Run: headless pygame with SDL's dummy video driver; simulated clock (each Clock.tick advances the game by its frame time, no real sleeping); random seed 0; keys injected as events and as key.get_pressed() state; no mouse input.
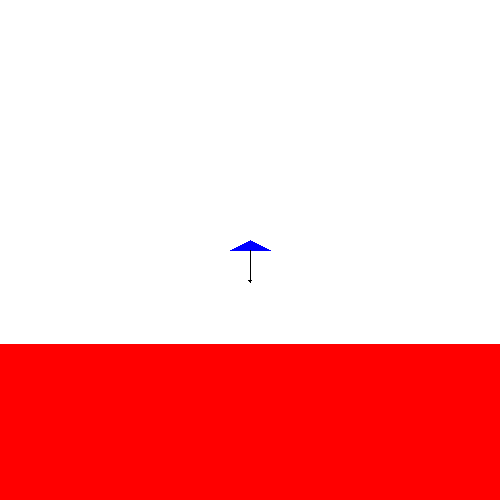
Frame 1 of 4 · flips 1–60 · no input
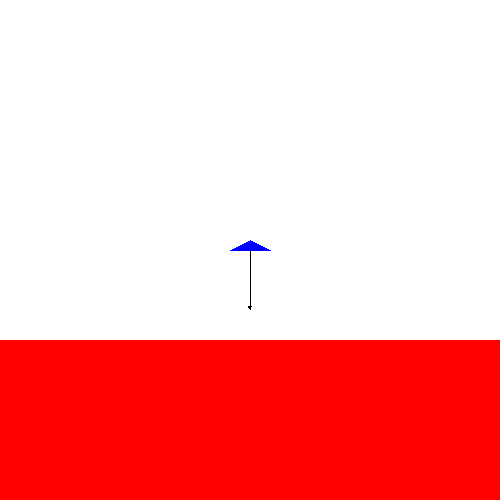
Frame 2 of 4 · flips 61–180 · tapped SPACE, RETURN · held RIGHT (→), D
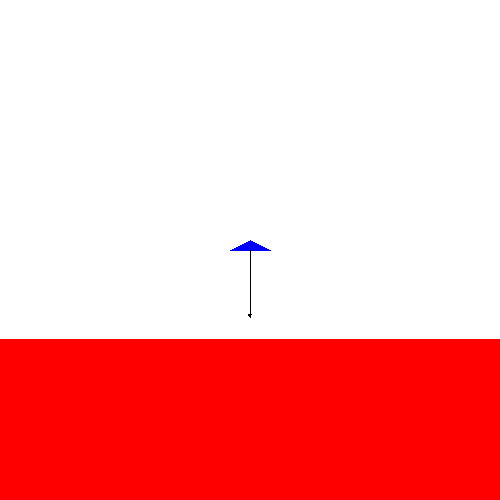
Frame 3 of 4 · flips 181–300 · held DOWN (↓), S
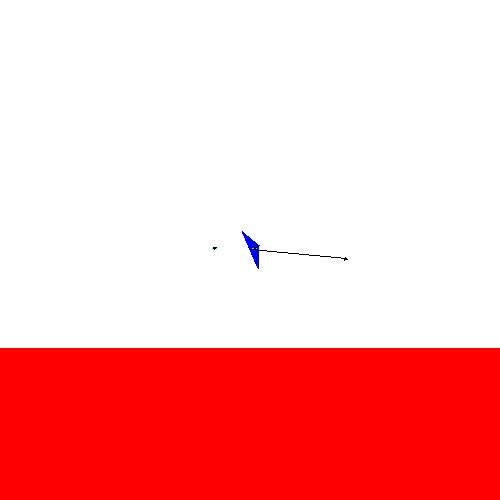
Frame 4 of 4 · flips 301–420 · held LEFT (←), A, UP (↑), W

The pygame program that drew these frames:

import pygame, time
from math import cos, sin, acos
from random import randint

resolution = (500,500)
mid_screen = tuple(i/2 for i in resolution)

mi,ma = sorted(resolution)

screen = pygame.display.set_mode(resolution)
clock = pygame.time.Clock()

def sumTuple(t, callback = lambda x : x):
    S = type(tuple(t)[0])()
    for i in t:
        S += callback(i)
    return S

def hypot(*v):
    return sumTuple(v, lambda x : x ** 2) ** .5

class Vector:
    @classmethod
    def add(cl,*v):
        return tuple(map(lambda *a: sumTuple(a), *v))
    @classmethod
    def subtract(cl,v, u):
        return v[0]-u[0],v[1]-u[1]
    @classmethod
    def multiply(cl,v, n):
        return v[0]*n,v[1]*n
    @classmethod
    def Vmul(cl,v,u):
        return v[0]*u[0],v[1]*u[1]
    @classmethod
    def getNorm(cl,v):
        return hypot(v[0], v[1])
    @classmethod
    def setToNorm(cl,v, s):
        n = Vector.getNorm(v)
        s = 0 if n == 0 else s/n
        return Vector.multiply(v,s)
    @classmethod
    def getAngle(cl, v):
        return -acos(v[0]/Vector.getNorm(v)) if v[1]<0 else acos(v[0]/Vector.getNorm(v))
    @classmethod
    def rotate(cl, v, u, trigo = True):
        coef = 1 if trigo else -1
        return u[0]*v[0]-u[1]*v[1]*coef, u[0]*v[1]+u[1]*v[0]*coef
    @classmethod
    def draw(cl,v,p,w=.5,c=0x000000):
        q = Vector.add(p,v)
        pygame.draw.line(screen, c, p, q, int(w))
        u = Vector.setToNorm(v, 1)
        pts = (
            Vector.add(Vector.multiply(u,w*1.5),q),
            Vector.add(Vector.multiply((-(u[0]+u[1]),u[0]-u[1]), w*1.25),q),
            Vector.add(Vector.multiply((u[1]-u[0],-(u[0]+u[1])), w*1.25),q)
        )
        pygame.draw.polygon(screen, c, pts)

class Map:
    def __init__(self):
        self.rect = -500,0,500,250
        self.relative = 0,0
        self.center = mid_screen
    def draw(self):
        self.t = Vector.subtract(self.center, self.relative)
        pygame.draw.rect(
            screen,
            0xff0000,
            pygame.Rect(
                Vector.add(self.rect[:2], self.t) + Vector.subtract(self.rect[2:],self.rect[:2])
            )
        )

class Wheel:
    def __init__(self, mp:Map, pos, r):
        self.pos = pos
        self.r = r
        self.mp = mp
        self.vector = 0,0
        self.weight = 0,.1
    def update(self, keys):
        self.pos = Vector.add(self.pos, self.vector)
        self.vector = Vector.add(self.vector, self.weight)
        if self.pos[1]>-self.r:
            self.pos = self.pos[0],-self.r
            self.vector = self.vector[0], -self.vector[1]*0 + .1
            if self.vector[1]>0:
                self.vector = Vector.Vmul(self.vector, (.9,1))
            if keys[pygame.K_LEFT]:
                self.vector = Vector.add(self.vector, (-.5,0))
            if keys[pygame.K_RIGHT]:
                self.vector = Vector.add(self.vector, (.5,0))
        self.vector = Vector.multiply(self.vector,.99)
    def draw(self):
        pygame.draw.circle(screen, 0, Vector.add(self.pos, self.mp.t), self.r)

class Propeller:
    def __init__(self, mp:Map, chassis, pos):
        self.pos = pos
        self.mp = mp
        self.vector = 0,0
        self.power = 0
        self.direction = 0,1
        self.weight = 0,.1
        self.chassis = chassis
    def update(self,keys):
        self.vector = Vector.add(self.weight, Vector.multiply(Vector.rotate(self.direction,self.chassis.orientation),-self.power))
        # print(self.vector)
    def draw(self):
        if self.power != 0:
            pygame.draw.line(
                screen,
                0x00ffff,
                Vector.add(self.pos,self.mp.t),
                Vector.add(self.pos, self.mp.t, Vector.multiply(Vector.rotate(self.direction,self.chassis.orientation), self.power*1)),
                width=5
            )
            Vector.draw(self.vector, Vector.add(Vector.add(self.pos, self.mp.t)),1)

class Chassis:
    def __init__(self, mp:Map, path, wheels_positions, wheels_radius, propellers_positions=(), pos=(0,0)):
        self.pts = path;
        self.w = tuple(map(lambda p : Wheel(mp, Vector.add(p,pos), wheels_radius), wheels_positions))
        self.w_pos = wheels_positions
        self.p = tuple(map(lambda p: Propeller(mp, self, Vector.add(p,pos)), propellers_positions))
        self.p_pos = propellers_positions
        self.rotateIndex = 0
        self.orientation = 1,0
        self.angle = 0
        self.pos = pos
        self.weight = 0,.5
        self.vector = 0,0
        self.mp = mp
        self.elas = 1
    def update(self, keys):
        if keys[pygame.K_UP]:
            self.p[0].power = 1 if keys[pygame.K_RIGHT] else .75
            self.p[1].power = 1 if keys[pygame.K_LEFT ] else .75
        else: self.p[0].power = self.p[1].power = 0
        for w in self.w+self.p:
            w.update(keys)
        # self.vector = Vector.add(
        # self.vector,*map(lambda w: Vector.draw(w.vector, Vector.add(w.pos, self.mp.t),1) or w.vector, self.w+self.p))
        # self.pos = Vector.add(self.pos,self.vector)
        # # for i in self.p:
        # #     print(Vector.getAngle(Vector.add(i.pos,i.vector))-Vector.getAngle(i.pos))
        # offset_Angle = (
        #         sumTuple(tuple(map(lambda i:Vector.getAngle(Vector.subtract(i.pos,self.pos)), self.w+self.p)))
        #         -sumTuple(tuple(map(lambda i:Vector.getAngle(Vector.add(Vector.subtract(i.pos,self.pos),i.vector)), self.w+self.p)))
        #     )
        # offset_Angle /= len(self.w)+len(self.p)
        # self.rotationIndex += offset_Angle
        # print(offset_Angle)
        # self.angle += self.rotationIndex*.1 + offset_Angle
        # self.orientation = Vector.rotate(self.orientation,
        #     (cos(self.angle), sin(self.angle))
        # )
        # self.vector = Vector.add(self.vector, self.weight)
        # self.w_aimed = tuple(map(lambda p:Vector.add(Vector.rotate(p,self.orientation),self.pos), self.w_pos))
        # w_actual = tuple(map(lambda w:w.pos,self.w))
        # for i in range(len(self.w)):
        #     v = Vector.subtract(self.w_aimed[i], w_actual[i])
        #     self.w[i].vector = Vector.add(self.w[i].vector,Vector.multiply(v,self.elas/2))
        #     self.vector = Vector.add(self.vector,Vector.multiply(v,-self.elas/2))
        # for i in range(len(self.p)):
        #     self.p[i].pos = Vector.add(Vector.rotate(self.p_pos[i],self.orientation),self.pos)
        # self.vector = Vector.multiply(self.vector,.99)
        # self.rotationIndex *= .95
        self.vector = Vector.add(
            self.vector,
            *map(lambda p: p.vector, self.p),
            self.weight)
        self.pos = Vector.add(
            Vector.multiply(self.vector,.1),
            Vector.multiply(
                Vector.add(*map(lambda p: Vector.add(p.pos,p.vector), self.p),self.pos, self.weight),
                1/(len(self.p)+1)
            )
        )
        offset_Angle = sumTuple(tuple(map(lambda p: Vector.getAngle(Vector.subtract(p.pos,self.pos)),self.p)))-sumTuple(tuple(map(lambda p: Vector.getAngle(Vector.subtract(Vector.add(p.pos,p.vector),self.pos)),self.p)))
        self.rotateIndex += offset_Angle
        self.angle += self.rotateIndex*.1 + offset_Angle
        self.orientation = cos(self.angle), sin(self.angle)
        self.vector = Vector.multiply(self.vector, .99)
        self.rotateIndex *= .95
    def draw(self):
        pygame.draw.polygon(screen, 0x0000ff, tuple(map(lambda pt: Vector.add(Vector.rotate(pt,self.orientation),self.pos, self.mp.t) ,self.pts)))
        for w in self.w+self.p:
            w.draw()
            # print(Vector.add(self.pos,self.mp.t))
        Vector.draw(Vector.multiply(self.vector, 1), Vector.add(self.pos, self.mp.t), 1)

mp = Map()
chassis = Chassis(
    mp,
    ((-20,0),(0,-10),(20,0)),
    (),
    # ((-5,5),(5,5),(-15,5),(15,5), (0,-10)),
    5,
    ((-20,0),(20,0)),
    pos=(0,-100)
)
wheel = Wheel(mp, (0,-100), 10)

RUN = True

while RUN:
    screen.fill(0xffffff)
    mp.draw()
    keys = pygame.key.get_pressed()
    chassis.update(keys)
    mp.relative = chassis.pos
    chassis.draw()
    for event in pygame.event.get():
        if event.type == pygame.QUIT:
            RUN = False
    pygame.display.flip()
    clock.tick(60)
pygame.quit()
